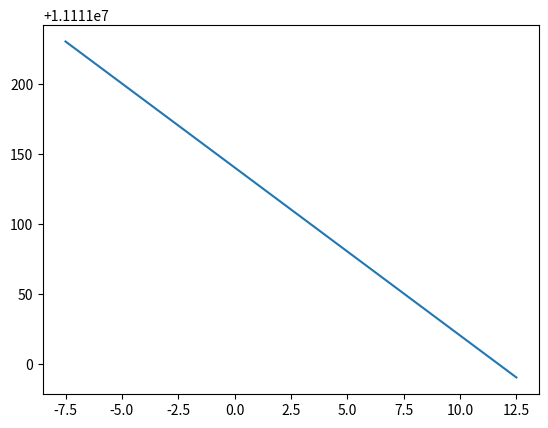

This figure's Python source:
# Задание-1: уравнение прямой вида y = kx + b задано в виде строки.
# Определить координату y точки с заданной координатой x.
import matplotlib.pyplot as plt
import numpy as np

# task = input("Введите график функции вида y = kx + b. Пример 2x-27 \n")
task = '-12x+11111140.2121' # Функция из задания
k, b = map(float, task.split('x'))
# x = int(input("Введите х координату"))
x= 2.5 # Х из задания
y = k * x + b
print(f'Координате х = {x} соответствует У координата, равная {y}')
fig = plt.subplots()
x = np.linspace(x - 10, x + 10, 100)
y = lambda x: k * x + b
plt.plot(x, y(x))
plt.show()
